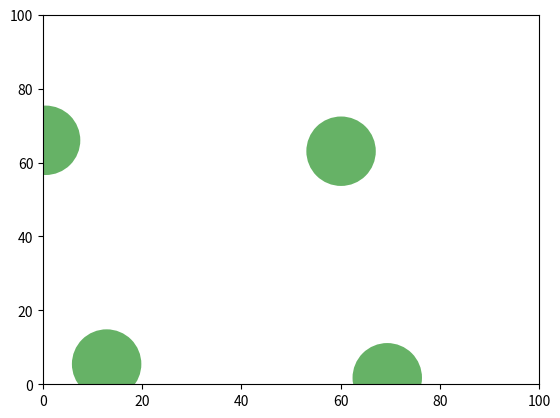

Source code (Python):
import numpy as np
import matplotlib.pyplot as plt
import math
import random

class Point:
    def __init__(self, x,y):
        self.x = x
        self.y = y

    def __add__(self, o):
        return Point(self.x + o.x, self.y + o.y)

    def __sub__(self, o):
        return Point(self.x - o.x, self.y - o.y)
    
    def __mul__(self, f):
        return Point( self.x * f, self.y * f)

    @property
    def sqrt_magnetude(self):
        return float(self.x * self.x + self.y * self.y)


def poission_disc(width, height, radius, n_tries):    
    cellSize = radius / math.sqrt(2)

    widthXCell = math.ceil(width / cellSize)
    heightYCell = math.ceil(height / cellSize)

    grid = [[0 for _ in range(widthXCell)] for _ in range(heightYCell)]
    points = []
    spawns = [Point(width/2, height/2)]
    
    while spawns:
        random_point = random.choice(spawns)
        found = False
        
        for _ in range(n_tries):
            angle = random.random() * math.pi * 2
            dir = Point(math.sin(angle), math.cos(angle))
            next = random_point + dir * random.randrange(radius, 2 * radius)
            if is_valid(next, cellSize, radius, grid, points, width, height):
                points.append(next)
                spawns.append(next)
                grid[int(next.x / cellSize)][int(next.y / cellSize)] = len(points)
                found = True
                break

        if not found:
            spawns.remove(random_point)

    return points

def is_valid(next, cellSize, radius, grid, points, width, height):
    if next.x <= 0 or next.x >= width or next.y <= 0 or next.y >= height:
        return False

    xcell = int(next.x / cellSize)
    ycell = int(next.y / cellSize)

    startX = max([xcell-2, 0])
    endX = min([xcell+2, len(grid[0]) - 1])
    startY = max([ycell-2,0])
    endY = min([ycell+2,len(grid) - 1])

    for x in range(startX, endX + 1):
        for y in range(startY, endY + 1):
            compare = grid[x][y] - 1
            if compare != -1:
                sqrDst = (next - points[compare]).sqrt_magnetude
                if sqrDst < radius * radius:
                    return False
    return True

    


aspect = 3/3

width = 100
height = width / aspect

radius = 50

points = [[p.x, p.y] for p in poission_disc(width, height, radius, 30)]
s = [ radius * radius for _ in points]

plt.scatter( *zip(*points), s=s, c='g', alpha=0.6, lw=0)

plt.xlim(0,width)
plt.ylim(0,height)
# plt.axis('off')
plt.show()